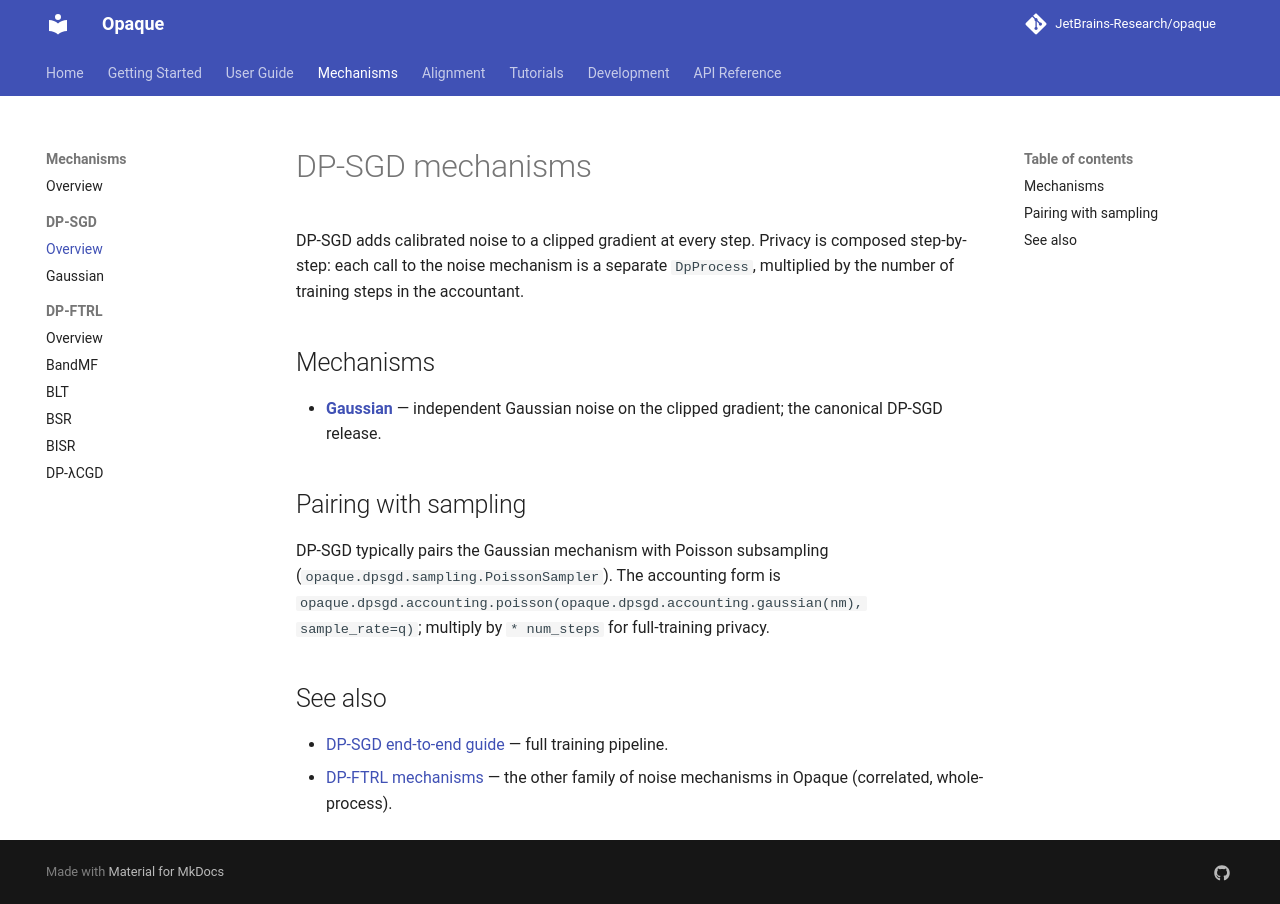

repository: JetBrains-Research/opaque · page: 0.15.5.rc1/mechanisms/dp-sgd/index.html · generator: mkdocs

# DP-SGD mechanisms

DP-SGD adds calibrated noise to a clipped gradient at every step.
Privacy is composed step-by-step: each call to the noise mechanism is
a separate `DpProcess`, multiplied by the number of training steps in
the accountant.

## Mechanisms

- **[Gaussian](gaussian.md)** — independent Gaussian noise on the
  clipped gradient; the canonical DP-SGD release.

## Pairing with sampling

DP-SGD typically pairs the Gaussian mechanism with Poisson subsampling
(`opaque.dpsgd.sampling.PoissonSampler`). The accounting form is
`opaque.dpsgd.accounting.poisson(opaque.dpsgd.accounting.gaussian(nm),
sample_rate=q)`; multiply by `* num_steps` for full-training privacy.

## See also

- [DP-SGD end-to-end guide](../../user-guide/dp-sgd.md) — full
  training pipeline.
- [DP-FTRL mechanisms](../dp-ftrl/index.md) — the other family of
  noise mechanisms in Opaque (correlated, whole-process).
